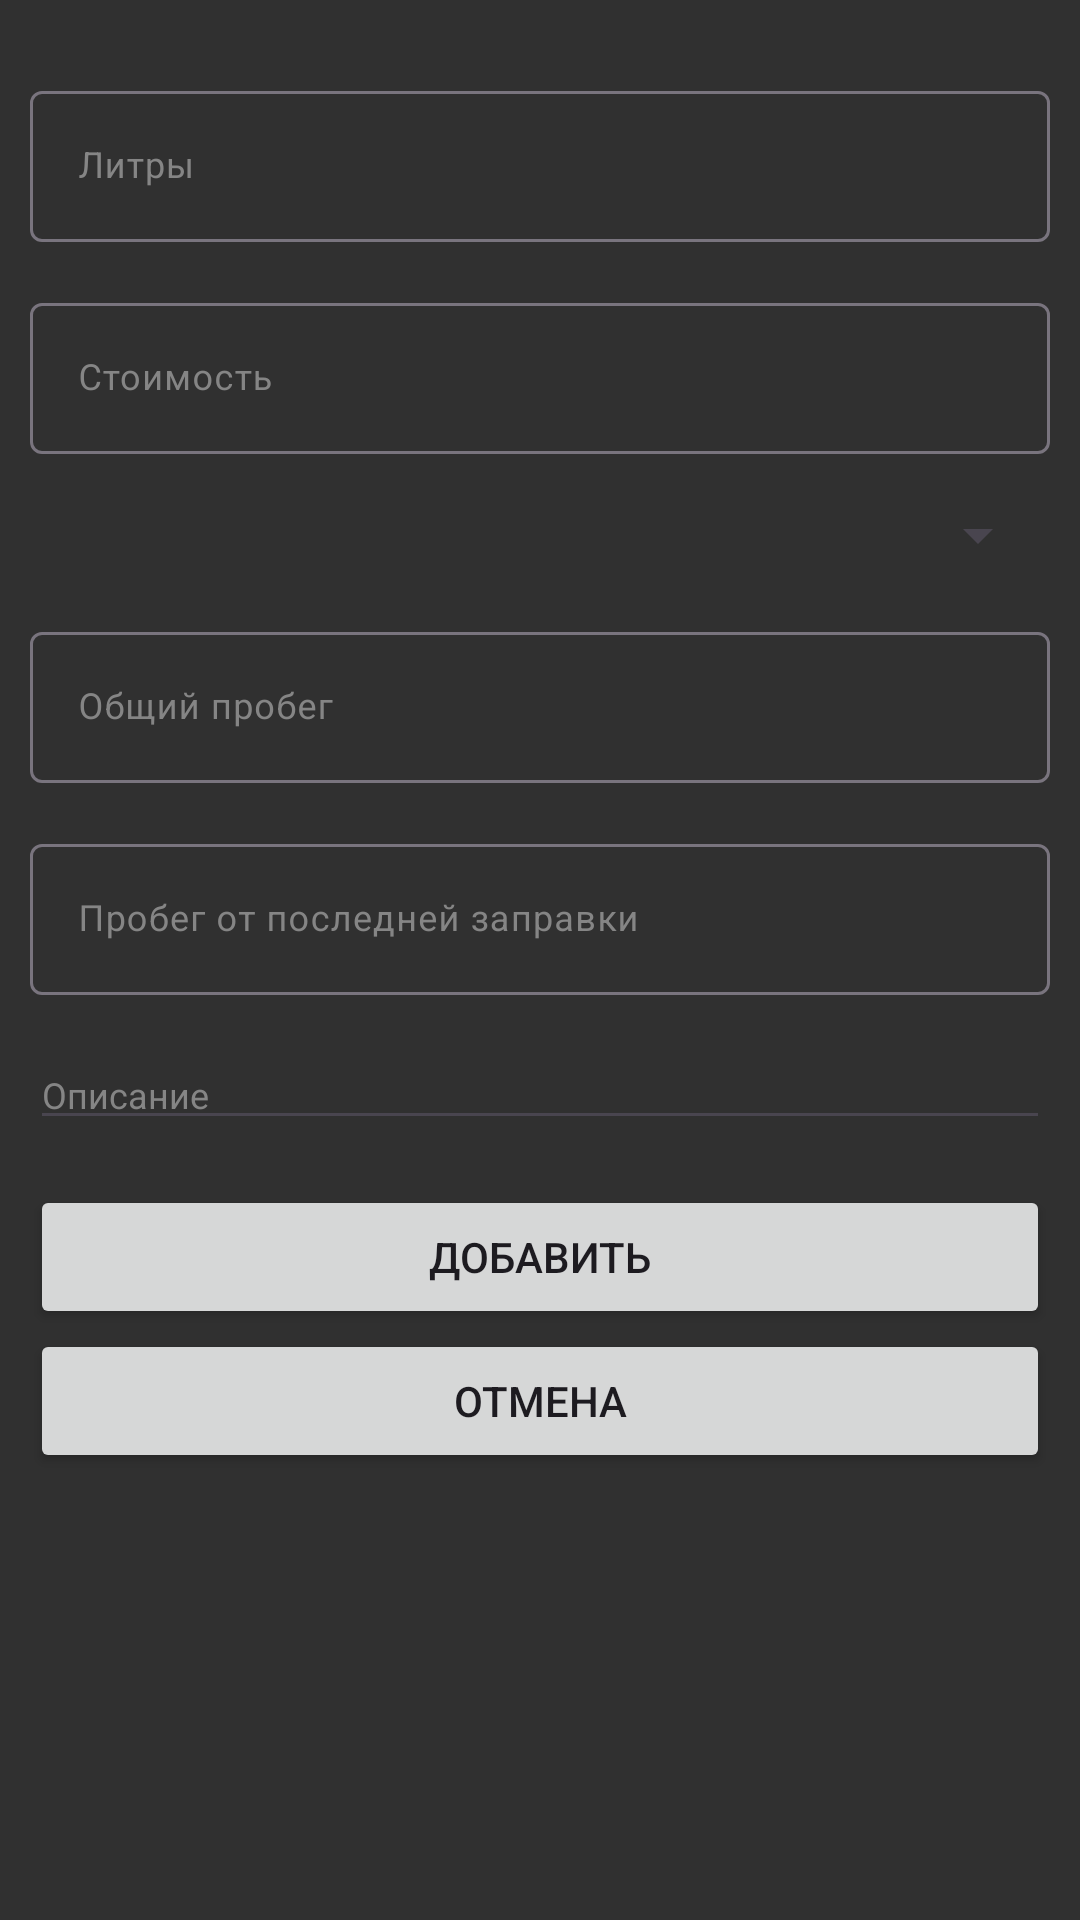

Here is an Android app screen rendered from its layout file. Give the layout XML and the strings, colors and styles it references.
<!-- AndroidManifest.xml: application theme Theme.FuelRecords -->
<!-- res/layout/activity_edit.xml -->
<?xml version="1.0" encoding="utf-8"?>
<androidx.drawerlayout.widget.DrawerLayout xmlns:android="http://schemas.android.com/apk/res/android"
    xmlns:app="http://schemas.android.com/apk/res-auto"
    xmlns:tools="http://schemas.android.com/tools"
    android:id="@+id/drawerLayoutEdit"
    android:layout_width="match_parent"
    android:layout_height="match_parent"
    tools:context=".EditActivity">

    <LinearLayout
        android:layout_width="match_parent"
        android:layout_height="wrap_content"
        android:layout_margin="10dp"
        android:orientation="vertical">

        <com.google.android.material.textfield.TextInputLayout
            android:layout_width="match_parent"
            android:layout_height="wrap_content"
            android:layout_marginTop="15dp"
            android:textColorHint="@color/light_gray">

            <com.google.android.material.textfield.TextInputEditText
                android:id="@+id/textinputLitersOfGasoline"
                android:layout_width="match_parent"
                android:layout_height="wrap_content"
                android:hint="@string/textview_liters"
                android:inputType="number|numberDecimal"
                android:maxLength="10"
                android:maxLines="1"
                android:textColor="@color/white"
                android:textColorHint="@color/light_gray"
                android:textSize="12sp" />
        </com.google.android.material.textfield.TextInputLayout>

        <com.google.android.material.textfield.TextInputLayout
            android:layout_width="match_parent"
            android:layout_height="wrap_content"
            android:layout_marginTop="15dp"
            android:textColorHint="@color/light_gray">

            <com.google.android.material.textfield.TextInputEditText
                android:id="@+id/textinputCost"
                android:layout_width="match_parent"
                android:layout_height="wrap_content"
                android:hint="@string/textview_cost"
                android:inputType="number|numberDecimal"
                android:maxLength="10"
                android:maxLines="1"
                android:textColor="@color/white"
                android:textColorHint="@color/light_gray"
                android:textSize="12sp" />
        </com.google.android.material.textfield.TextInputLayout>

        <Spinner
            android:id="@+id/spinnerTypeOfGasoline"
            android:layout_width="match_parent"
            android:layout_height="wrap_content"
            android:layout_marginTop="15dp" />

        <com.google.android.material.textfield.TextInputLayout
            android:layout_width="match_parent"
            android:layout_height="wrap_content"
            android:layout_marginTop="15dp"
            android:textColorHint="@color/light_gray">

            <com.google.android.material.textfield.TextInputEditText
                android:id="@+id/textinputTotalMileage"
                android:layout_width="match_parent"
                android:layout_height="wrap_content"
                android:hint="@string/textview_total_mileage"
                android:inputType="number|numberDecimal"
                android:maxLength="10"
                android:maxLines="1"
                android:textColor="@color/white"
                android:textColorHint="@color/light_gray"
                android:textSize="12sp" />
        </com.google.android.material.textfield.TextInputLayout>

        <com.google.android.material.textfield.TextInputLayout
            android:layout_width="match_parent"
            android:layout_height="wrap_content"
            android:layout_marginTop="15dp"
            android:textColorHint="@color/light_gray">

            <com.google.android.material.textfield.TextInputEditText
                android:id="@+id/textinputMileage"
                android:layout_width="match_parent"
                android:layout_height="wrap_content"
                android:hint="@string/textview_mileage"
                android:inputType="number|numberDecimal"
                android:maxLength="10"
                android:maxLines="1"
                android:textColor="@color/white"
                android:textColorHint="@color/light_gray"
                android:textSize="12sp" />
        </com.google.android.material.textfield.TextInputLayout>

        <EditText
            android:id="@+id/editTextDescription"
            android:layout_width="match_parent"
            android:layout_height="wrap_content"
            android:layout_marginTop="15dp"
            android:ems="10"
            android:hint="@string/textview_description"
            android:inputType="text|textMultiLine"
            android:textColor="@color/white"
            android:textColorHint="@color/light_gray"
            android:textSize="12sp" />

        <Button
            android:id="@+id/buttonAdd"
            android:layout_width="match_parent"
            android:layout_height="wrap_content"
            android:layout_marginTop="15dp"
            android:onClick="buttonAddOnClick"
            android:text="@string/button_add"
            android:textSize="14sp"
            app:icon="@drawable/add_record" />

        <Button
            android:id="@+id/buttonCancel"
            android:layout_width="match_parent"
            android:layout_height="wrap_content"
            android:onClick="buttonCancelOnClick"
            android:text="@string/button_cancel"
            android:textSize="14sp"
            app:icon="@drawable/delete_all_records" />
    </LinearLayout>

    <androidx.cardview.widget.CardView
        android:layout_width="match_parent"
        android:layout_height="wrap_content"
        android:layout_margin="10dp"
        android:visibility="gone"
        app:cardCornerRadius="25dp"
        app:layout_constraintBottom_toBottomOf="parent"
        app:layout_constraintEnd_toEndOf="parent"
        app:layout_constraintStart_toStartOf="parent"
        app:layout_constraintTop_toTopOf="parent"
        app:layout_constraintVertical_bias="0.0">

    </androidx.cardview.widget.CardView>

    <CalendarView
        android:id="@+id/calendarViewRefuelingDate"
        android:layout_width="wrap_content"
        android:layout_height="match_parent"
        android:layout_gravity="end"
        android:background="@color/lightBlue"
        android:backgroundTint="@color/lightBlue"
        android:unfocusedMonthDateColor="@color/black"
        android:weekNumberColor="@color/black"
        android:weekSeparatorLineColor="@color/black" />

</androidx.drawerlayout.widget.DrawerLayout>
<!-- resources referenced by this layout -->
<resources>
  <color name="black">#FF000000</color>
  <color name="lightBlue">#ADF6FF</color>
  <color name="light_gray">#858585</color>
  <color name="white">#FFFFFFFF</color>
  <string name="button_add">ДОБАВИТЬ</string>
  <string name="button_cancel">ОТМЕНА</string>
  <string name="textview_cost">Стоимость</string>
  <string name="textview_description">Описание</string>
  <string name="textview_liters">Литры</string>
  <string name="textview_mileage">Пробег от последней заправки</string>
  <string name="textview_total_mileage">Общий пробег</string>
  <style name="Theme.FuelRecords" parent="Base.Theme.FuelRecords">
          
          
      </style>
  <style name="Base.Theme.FuelRecords" parent="Theme.Material3.DayNight.NoActionBar">
          
          <item name="android:statusBarColor">@color/super_grey</item>
          <item name="android:windowLightStatusBar">true</item>
  
          <item name="colorPrimary">@color/green</item>
          <item name="colorSecondary">@color/super_grey</item>
          <item name="android:windowBackground">@color/ultra_grey</item>
  
          <item name="android:textColorHint">@color/light_gray</item>
          <item name="hintTextColor">@color/light_gray</item>
          <item name="color">@color/white</item>
          <item name="android:buttonTint">@color/super_grey</item>
      </style>
  <color name="super_grey">#505050</color>
  <color name="green">#1BB600</color>
  <color name="ultra_grey">#303030</color>
</resources>
